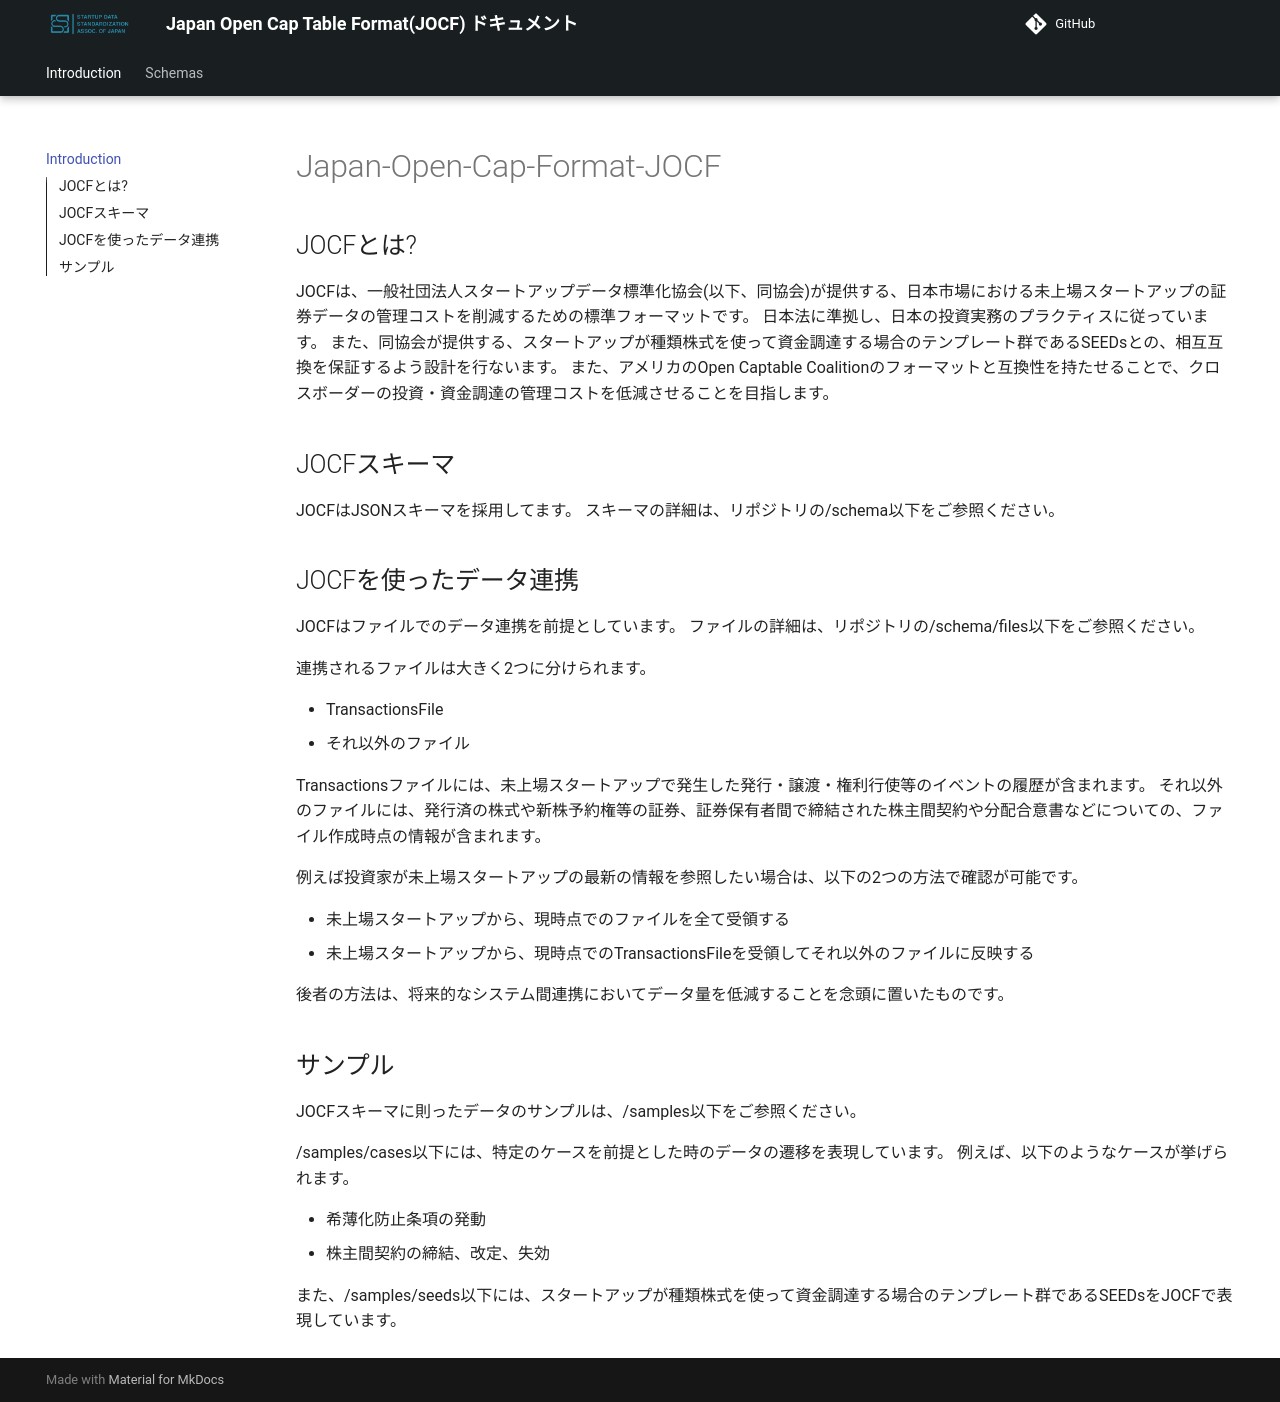

repository: StartupDataStandardizationAssociation/Japan-Open-Cap-Format-JOCF · page: index.html · generator: mkdocs

# Japan-Open-Cap-Format-JOCF

## JOCFとは?

JOCFは、一般社団法人スタートアップデータ標準化協会(以下、同協会)が提供する、日本市場における未上場スタートアップの証券データの管理コストを削減するための標準フォーマットです。
日本法に準拠し、日本の投資実務のプラクティスに従っています。
また、同協会が提供する、スタートアップが種類株式を使って資金調達する場合のテンプレート群であるSEEDsとの、相互互換を保証するよう設計を行ないます。
また、アメリカのOpen Captable Coalitionのフォーマットと互換性を持たせることで、クロスボーダーの投資・資金調達の管理コストを低減させることを目指します。

## JOCFスキーマ

JOCFはJSONスキーマを採用してます。
スキーマの詳細は、リポジトリの/schema以下をご参照ください。

## JOCFを使ったデータ連携

JOCFはファイルでのデータ連携を前提としています。
ファイルの詳細は、リポジトリの/schema/files以下をご参照ください。

連携されるファイルは大きく2つに分けられます。

- TransactionsFile
- それ以外のファイル

Transactionsファイルには、未上場スタートアップで発生した発行・譲渡・権利行使等のイベントの履歴が含まれます。
それ以外のファイルには、発行済の株式や新株予約権等の証券、証券保有者間で締結された株主間契約や分配合意書などについての、ファイル作成時点の情報が含まれます。

例えば投資家が未上場スタートアップの最新の情報を参照したい場合は、以下の2つの方法で確認が可能です。

- 未上場スタートアップから、現時点でのファイルを全て受領する
- 未上場スタートアップから、現時点でのTransactionsFileを受領してそれ以外のファイルに反映する

後者の方法は、将来的なシステム間連携においてデータ量を低減することを念頭に置いたものです。

## サンプル

JOCFスキーマに則ったデータのサンプルは、/samples以下をご参照ください。

/samples/cases以下には、特定のケースを前提とした時のデータの遷移を表現しています。
例えば、以下のようなケースが挙げられます。

- 希薄化防止条項の発動
- 株主間契約の締結、改定、失効

また、/samples/seeds以下には、スタートアップが種類株式を使って資金調達する場合のテンプレート群であるSEEDsをJOCFで表現しています。
